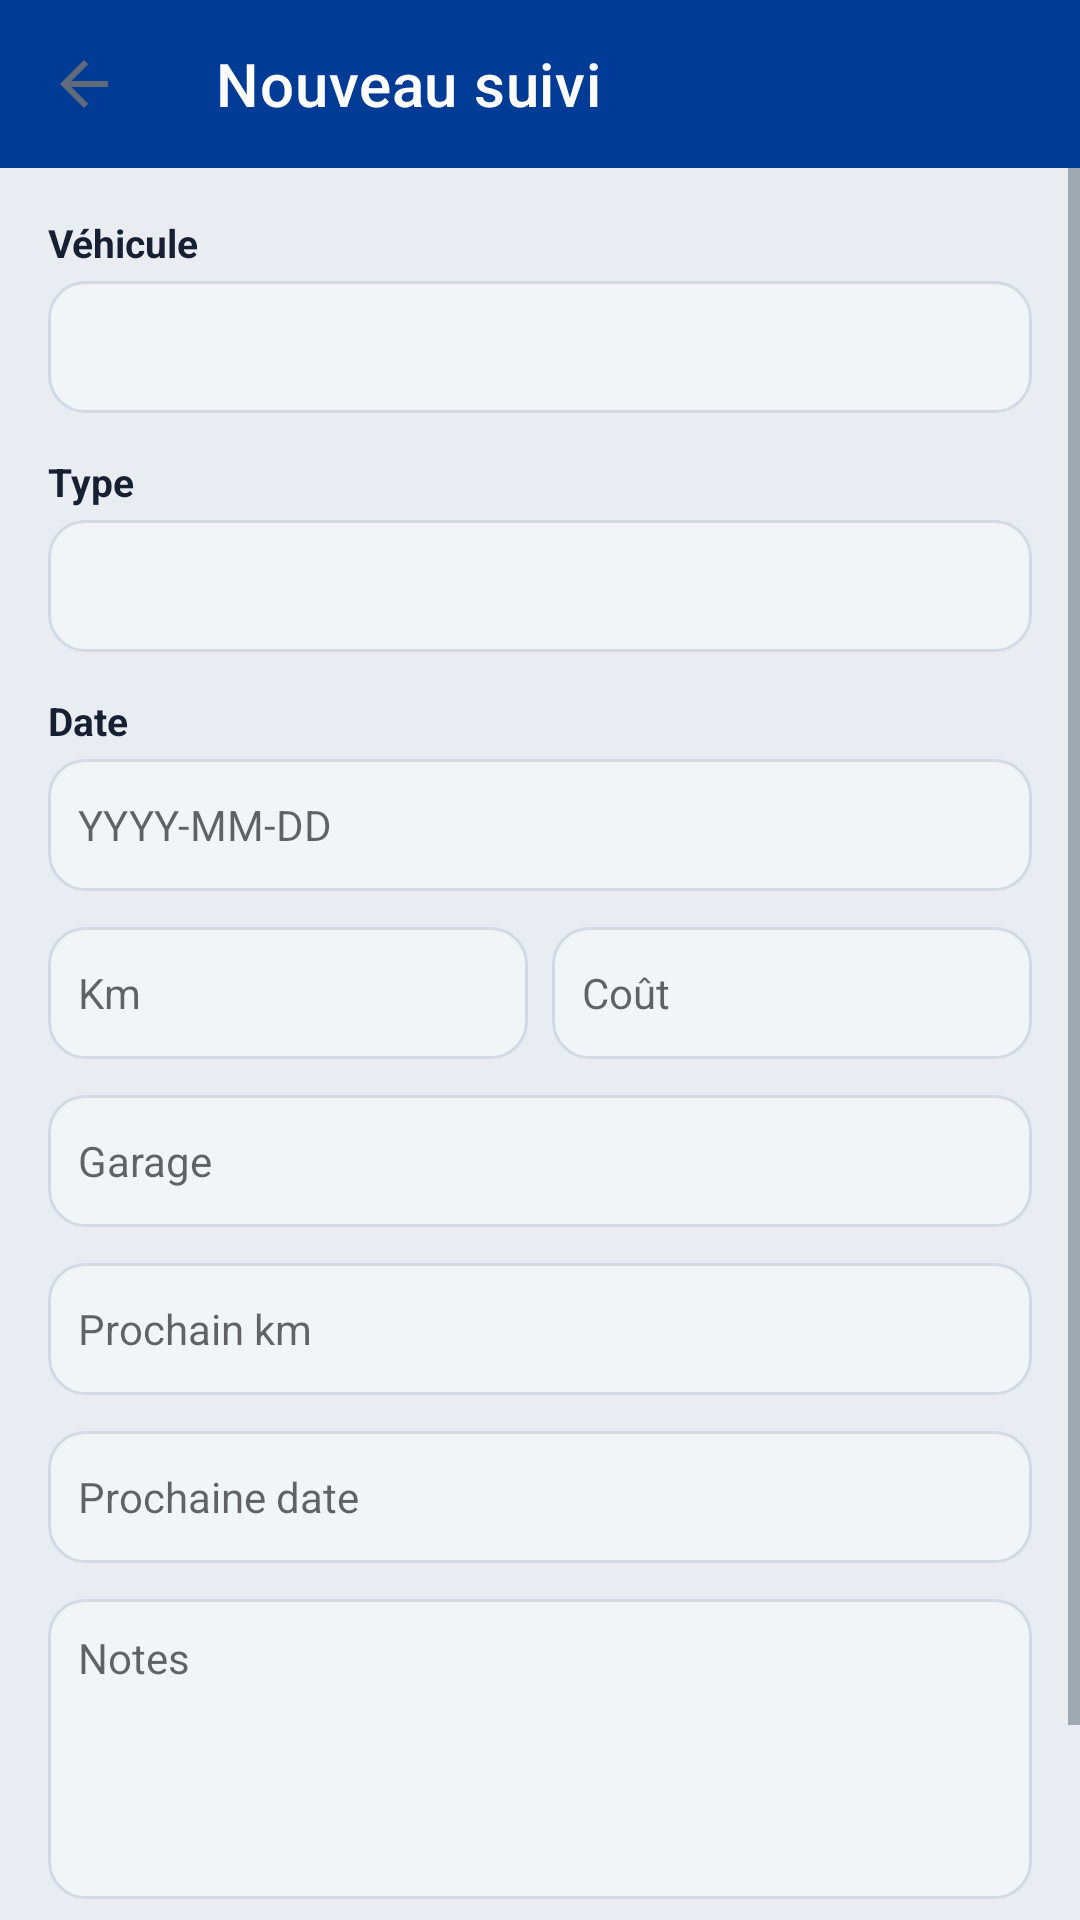

Android layout source for this screen:
<!-- AndroidManifest.xml: application theme AppTheme -->
<!-- res/layout/activity_log_service.xml -->
<?xml version="1.0" encoding="utf-8"?>
<LinearLayout xmlns:android="http://schemas.android.com/apk/res/android"
    xmlns:app="http://schemas.android.com/apk/res-auto"
    android:layout_width="match_parent"
    android:layout_height="match_parent"
    android:orientation="vertical"
    android:background="@color/bg">

    <androidx.appcompat.widget.Toolbar
        android:id="@+id/toolbar"
        android:layout_width="match_parent"
        android:layout_height="?attr/actionBarSize"
        android:background="@color/navy"
        app:title="@string/new_service_record"
        app:titleTextColor="@color/white"
        app:navigationIcon="?attr/homeAsUpIndicator" />

    <ScrollView
        android:layout_width="match_parent"
        android:layout_height="0dp"
        android:layout_weight="1">

        <LinearLayout
            android:layout_width="match_parent"
            android:layout_height="wrap_content"
            android:orientation="vertical"
            android:padding="16dp">

            <TextView
                android:layout_width="wrap_content"
                android:layout_height="wrap_content"
                android:text="@string/vehicle"
                android:textColor="@color/ink"
                android:textSize="13sp"
                android:textStyle="bold" />
            <Spinner
                android:id="@+id/vehicleSpinner"
                android:layout_width="match_parent"
                android:layout_height="44dp"
                android:layout_marginTop="4dp"
                android:background="@drawable/input_bg" />

            <TextView
                android:layout_width="wrap_content"
                android:layout_height="wrap_content"
                android:layout_marginTop="14dp"
                android:text="Type"
                android:textColor="@color/ink"
                android:textSize="13sp"
                android:textStyle="bold" />
            <Spinner
                android:id="@+id/typeSpinner"
                android:layout_width="match_parent"
                android:layout_height="44dp"
                android:layout_marginTop="4dp"
                android:background="@drawable/input_bg" />

            <TextView
                android:layout_width="wrap_content"
                android:layout_height="wrap_content"
                android:layout_marginTop="14dp"
                android:text="Date"
                android:textColor="@color/ink"
                android:textSize="13sp"
                android:textStyle="bold" />
            <EditText
                android:id="@+id/performedAt"
                android:layout_width="match_parent"
                android:layout_height="44dp"
                android:layout_marginTop="4dp"
                android:background="@drawable/input_bg"
                android:clickable="true"
                android:focusable="false"
                android:hint="YYYY-MM-DD"
                android:paddingHorizontal="10dp"
                android:textSize="14sp" />

            <LinearLayout
                android:layout_width="match_parent"
                android:layout_height="wrap_content"
                android:orientation="horizontal"
                android:layout_marginTop="12dp">
                <EditText
                    android:id="@+id/odometerKm"
                    android:layout_width="0dp"
                    android:layout_height="44dp"
                    android:layout_weight="1"
                    android:layout_marginEnd="4dp"
                    android:background="@drawable/input_bg"
                    android:hint="Km"
                    android:inputType="number"
                    android:paddingHorizontal="10dp"
                    android:textSize="14sp" />
                <EditText
                    android:id="@+id/cost"
                    android:layout_width="0dp"
                    android:layout_height="44dp"
                    android:layout_weight="1"
                    android:layout_marginStart="4dp"
                    android:background="@drawable/input_bg"
                    android:hint="Coût"
                    android:inputType="numberDecimal"
                    android:paddingHorizontal="10dp"
                    android:textSize="14sp" />
            </LinearLayout>

            <EditText
                android:id="@+id/garage"
                android:layout_width="match_parent"
                android:layout_height="44dp"
                android:layout_marginTop="12dp"
                android:background="@drawable/input_bg"
                android:hint="Garage"
                android:paddingHorizontal="10dp"
                android:textSize="14sp" />

            <EditText
                android:id="@+id/nextDueKm"
                android:layout_width="match_parent"
                android:layout_height="44dp"
                android:layout_marginTop="12dp"
                android:background="@drawable/input_bg"
                android:hint="Prochain km"
                android:inputType="number"
                android:paddingHorizontal="10dp"
                android:textSize="14sp" />

            <EditText
                android:id="@+id/nextDueDate"
                android:layout_width="match_parent"
                android:layout_height="44dp"
                android:layout_marginTop="12dp"
                android:background="@drawable/input_bg"
                android:clickable="true"
                android:focusable="false"
                android:hint="Prochaine date"
                android:paddingHorizontal="10dp"
                android:textSize="14sp" />

            <EditText
                android:id="@+id/notes"
                android:layout_width="match_parent"
                android:layout_height="100dp"
                android:layout_marginTop="12dp"
                android:background="@drawable/input_bg"
                android:gravity="top"
                android:hint="Notes"
                android:padding="10dp"
                android:textSize="14sp" />

            <Button
                android:id="@+id/saveButton"
                android:layout_width="match_parent"
                android:layout_height="44dp"
                android:layout_marginTop="20dp"
                android:backgroundTint="@color/navy"
                android:text="@string/save_followup"
                android:textColor="@color/white"
                android:textAllCaps="true" />

            <ProgressBar
                android:id="@+id/progress"
                android:layout_width="24dp"
                android:layout_height="24dp"
                android:layout_gravity="center"
                android:layout_marginTop="8dp"
                android:indeterminateTint="@color/navy"
                android:visibility="gone" />
        </LinearLayout>
    </ScrollView>
</LinearLayout>
<!-- resources referenced by this layout -->
<resources>
  <color name="bg">#E9EDF2</color>
  <color name="ink">#172033</color>
  <color name="navy">#003B95</color>
  <color name="white">#FFFFFF</color>
  <!-- drawable input_bg (drawable) -->
  <?xml version="1.0" encoding="utf-8"?>
  <shape xmlns:android="http://schemas.android.com/apk/res/android">
      <solid android:color="@color/surface_soft" />
      <stroke android:width="1dp" android:color="@color/divider" />
      <corners android:radius="12dp" />
      <padding
          android:left="10dp"
          android:right="10dp"
          android:top="2dp"
          android:bottom="2dp" />
  </shape>
  <string name="new_service_record">Nouveau suivi</string>
  <string name="save_followup">Enregistrer le suivi</string>
  <string name="vehicle">Véhicule</string>
  <style name="AppTheme" parent="Theme.MaterialComponents.Light.NoActionBar">
          <item name="colorPrimary">@color/navy</item>
          <item name="colorPrimaryDark">@color/status_bar</item>
          <item name="colorAccent">@color/blue_action</item>
          <item name="colorSecondary">@color/booking_yellow</item>
          <item name="colorSurface">@color/card_bg</item>
          <item name="colorOnSurface">@color/ink</item>
          <item name="colorError">@color/red</item>
          <item name="android:colorBackground">@color/bg</item>
          <item name="android:textColorPrimary">@color/ink</item>
          <item name="android:textColorSecondary">@color/muted</item>
          <item name="android:statusBarColor">@color/status_bar</item>
          <item name="android:windowLightStatusBar">false</item>
          <item name="android:navigationBarColor">@color/navy_dark</item>
          <item name="android:windowActionModeOverlay">true</item>
          <item name="shapeAppearanceSmallComponent">@style/ShapeSoftSmall</item>
          <item name="shapeAppearanceMediumComponent">@style/ShapeSoftMedium</item>
          <item name="shapeAppearanceLargeComponent">@style/ShapeSoftLarge</item>
          <item name="materialButtonStyle">@style/AppButton</item>
      </style>
  <color name="surface_soft">#F2F5F8</color>
  <color name="divider">#D3DAE3</color>
  <color name="status_bar">#00224F</color>
  <color name="blue_action">#0071C2</color>
  <color name="booking_yellow">#FFB700</color>
  <color name="card_bg">#FFFFFF</color>
  <color name="red">#D4112F</color>
  <color name="muted">#5F6B7A</color>
  <color name="navy_dark">#00224F</color>
  <style name="ShapeSoftSmall" parent="ShapeAppearance.MaterialComponents">
          <item name="cornerSize">8dp</item>
      </style>
  <style name="ShapeSoftMedium" parent="ShapeAppearance.MaterialComponents">
          <item name="cornerSize">12dp</item>
      </style>
  <style name="ShapeSoftLarge" parent="ShapeAppearance.MaterialComponents">
          <item name="cornerSize">16dp</item>
      </style>
  <style name="AppButton" parent="Widget.MaterialComponents.Button">
          <item name="cornerRadius">12dp</item>
          <item name="android:minHeight">48dp</item>
          <item name="android:textAllCaps">false</item>
          <item name="android:fontFamily">sans-serif-medium</item>
          <item name="android:letterSpacing">0</item>
          <item name="android:elevation">0dp</item>
      </style>
</resources>
